Run: headless pygame with SDL's dummy video driver; simulated clock (each Clock.tick advances the game by its frame time, no real sleeping); random seed 0; keys injected as events and as key.get_pressed() state; no mouse input; restart key R tapped at the start of phases 3 and 4.
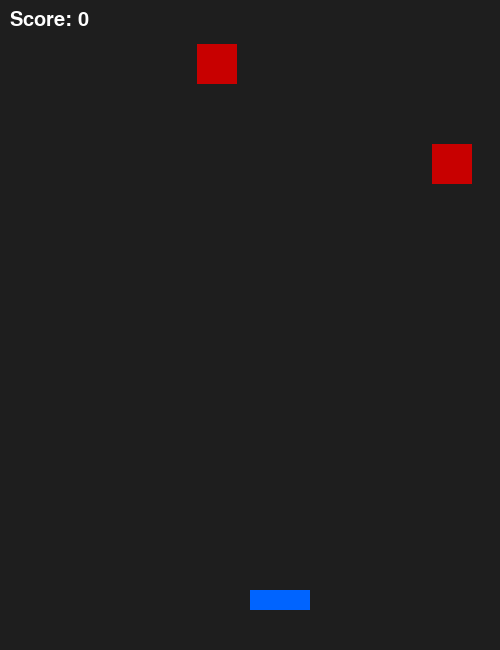
Frame 1 of 4 · flips 1–60 · no input
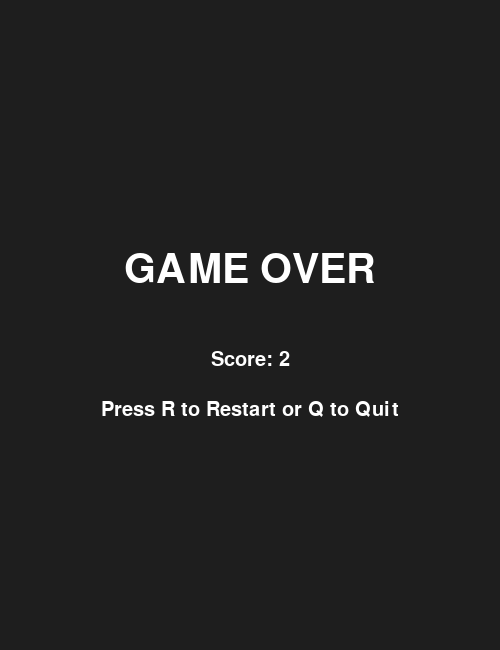
Frame 2 of 4 · flips 61–180 · tapped SPACE, RETURN · held RIGHT (→), D
Frame 3 of 4 · flips 181–300 · tapped R · held DOWN (↓), S · screen unchanged from frame 2, image omitted
Frame 4 of 4 · flips 301–420 · tapped R · held LEFT (←), A, UP (↑), W · screen unchanged from frame 3, image omitted

The pygame program that drew these frames:

import pygame
import random
import sys

# Initialize Pygame
pygame.init()

# Screen settings
SCREEN_WIDTH = 500
SCREEN_HEIGHT = 650
screen = pygame.display.set_mode((SCREEN_WIDTH, SCREEN_HEIGHT))
pygame.display.set_caption("Bug Dodge")

# Colors
WHITE = (255, 255, 255)
BLACK = (0, 0, 0)
RED   = (200, 0, 0)
BLUE  = (0, 100, 255)
BG_COLOR = (30, 30, 30)

# Clock
clock = pygame.time.Clock()
FPS = 60

# Fonts
font = pygame.font.SysFont("Arial", 30)
large_font = pygame.font.SysFont("Arial", 60)

# Player settings
player_width = 60
player_height = 20
player_speed = 7

# Enemy settings
enemy_width = 40
enemy_height = 40
enemy_spawn_rate = 25  # lower = more enemies
enemy_speed = 4
enemy_acceleration = 0.002  # speed up over time

# Score
score = 0
start_ticks = pygame.time.get_ticks()

# Game state
game_over = False

# Background
def draw_background():
    screen.fill(BG_COLOR)

# Player class
class Player:
    def __init__(self):
        self.rect = pygame.Rect((SCREEN_WIDTH // 2, SCREEN_HEIGHT - 60), (player_width, player_height))

    def move(self, keys):
        if keys[pygame.K_LEFT] and self.rect.left > 0:
            self.rect.x -= player_speed
        if keys[pygame.K_RIGHT] and self.rect.right < SCREEN_WIDTH:
            self.rect.x += player_speed

    def draw(self):
        pygame.draw.rect(screen, BLUE, self.rect)

# Enemy class
class Enemy:
    def __init__(self):
        x = random.randint(0, SCREEN_WIDTH - enemy_width)
        self.rect = pygame.Rect(x, 0, enemy_width, enemy_height)

    def update(self):
        global enemy_speed
        self.rect.y += int(enemy_speed)

    def draw(self):
        pygame.draw.rect(screen, RED, self.rect)

# Game Over screen
def show_game_over():
    draw_background()
    game_over_text = large_font.render("GAME OVER", True, WHITE)
    score_text = font.render(f"Score: {score}", True, WHITE)
    retry_text = font.render("Press R to Restart or Q to Quit", True, WHITE)
    
    screen.blit(game_over_text, (SCREEN_WIDTH//2 - game_over_text.get_width()//2, 250))
    screen.blit(score_text, (SCREEN_WIDTH//2 - score_text.get_width()//2, 350))
    screen.blit(retry_text, (SCREEN_WIDTH//2 - retry_text.get_width()//2, 400))
    pygame.display.update()

# Reset function
def reset_game():
    global enemies, score, start_ticks, game_over, enemy_speed
    enemies = []
    score = 0
    start_ticks = pygame.time.get_ticks()
    enemy_speed = 4
    game_over = False
    player.rect.x = SCREEN_WIDTH // 2

# Initialize player and enemies
player = Player()
enemies = []

# Game loop
running = True
frame_count = 0

while running:
    clock.tick(FPS)
    keys = pygame.key.get_pressed()

    # Event Handling
    for event in pygame.event.get():
        if event.type == pygame.QUIT:
            running = False

    if not game_over:
        frame_count += 1
        draw_background()

        # Move and draw player
        player.move(keys)
        player.draw()

        # Spawn enemies
        if frame_count % enemy_spawn_rate == 0:
            enemies.append(Enemy())

        # Update and draw enemies
        for enemy in enemies[:]:
            enemy.update()
            enemy.draw()

            # Check collision
            if enemy.rect.colliderect(player.rect):
                game_over = True

            # Remove enemies off screen
            if enemy.rect.top > SCREEN_HEIGHT:
                enemies.remove(enemy)

        # Update score and difficulty
        seconds = (pygame.time.get_ticks() - start_ticks) / 1000
        score = int(seconds)
        enemy_speed += enemy_acceleration  # Speed increases over time

        # Show score
        score_display = font.render(f"Score: {score}", True, WHITE)
        screen.blit(score_display, (10, 10))

    else:
        show_game_over()
        if keys[pygame.K_r]:
            reset_game()
        elif keys[pygame.K_q]:
            running = False

    pygame.display.update()

pygame.quit()
sys.exit()
